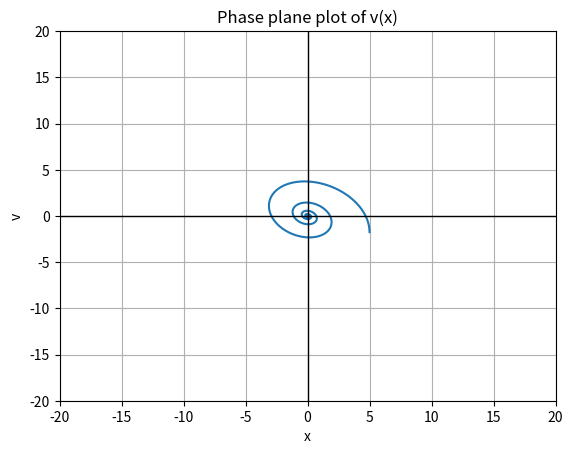

The matplotlib source for this figure:
import numpy as np
import matplotlib.pyplot as plt

a = 1
b = 3

delta = a**2 - 4*b

Y0 = [5, -5]

theta = np.linspace(0, 2*np.pi, 1000)

if a == 0 and b > 0 and delta < 0:
    c = Y0[0]**2 + b*Y0[1]**2
    r = np.sqrt(c / b)
    x = r * np.cos(theta)
    xp = r * np.sin(theta)
    plt.plot(x, xp)

elif a != 0 and delta < 0:
    omega = np.sqrt(-delta)
    r1 = -1/(2*a) + 1j*omega
    r2 = -1/(2*a) - 1j*omega

    t = np.linspace(0, 50, 5000)

    C1 = Y0[0]
    C2 = (Y0[1] - np.real(r1)*C1) / -np.imag(r1)

    x = np.exp(np.real(r1)*t) * (C1*np.cos(np.imag(r1)*t) + C2*np.sin(np.imag(r1)*t))
    xp = np.real(r1) * x + np.exp(np.real(r1)*t) * (C1*np.sin(np.imag(r1)*t) + C2*np.cos(np.imag(r1)*t))
    plt.plot(x, xp)
elif a != 0 and delta >= 0:
    omega = np.sqrt(delta)
    r1, r2 = -1/(2*a) + omega, -1/(2*a) - omega

    xp = r1*x + r2*x
    plt.plot(x, xp)
elif a == 0 and b < 0:
    c = -b*Y0[0]**2 - Y0[1]**2
    v = np.sqrt(-b*x**2 - c)
    plt.plot(x, v, 'r')
    plt.plot(x, -v, 'r')

plt.axhline(0, color='black',linewidth=1)
plt.axvline(0, color='black',linewidth=1)
plt.xlabel('x')
plt.ylabel("v")
plt.title("Phase plane plot of v(x)")
plt.grid(True)
plt.xlim(-20, 20)
plt.ylim(-20, 20)
plt.show()